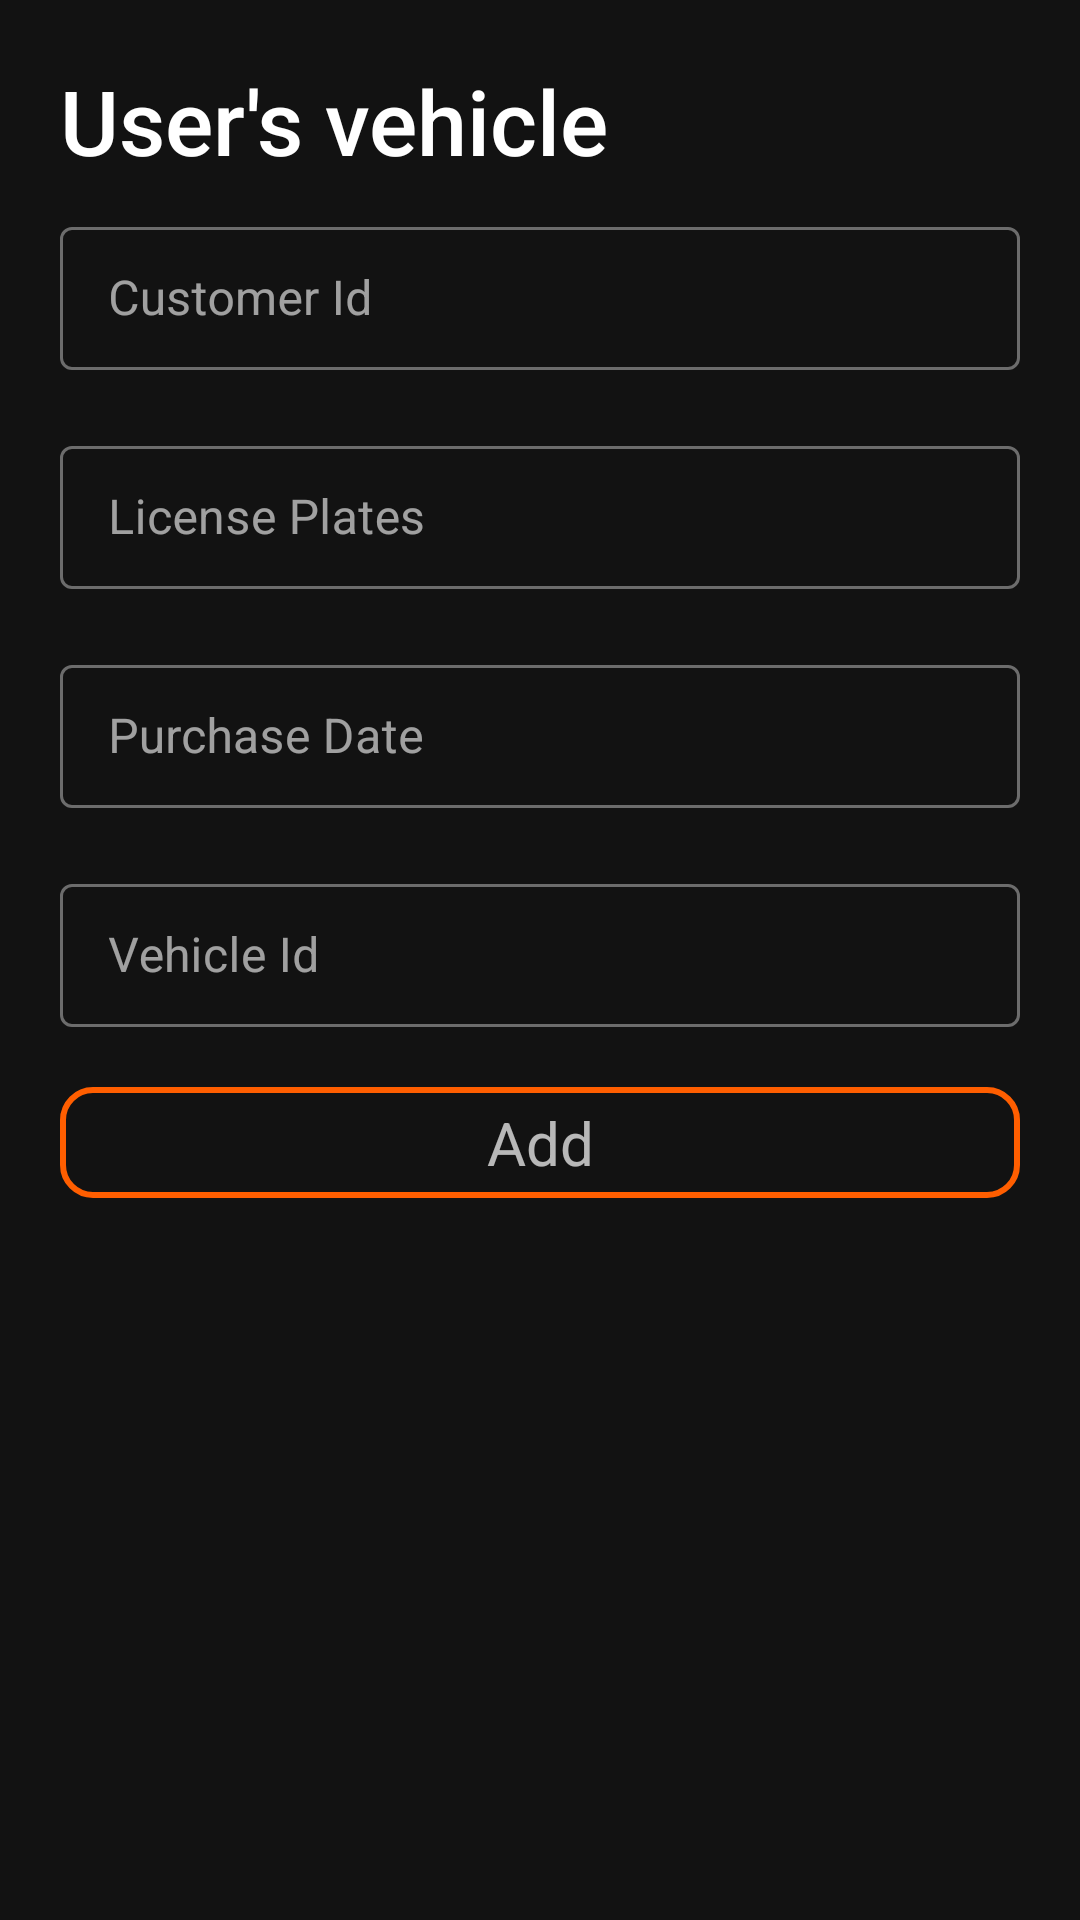

The Android layout XML behind this screen, and the referenced resources:
<!-- AndroidManifest.xml: application theme Theme.MyVHC -->
<!-- res/layout/fragment_add_customer_vehicle_sheet.xml -->
<?xml version="1.0" encoding="utf-8"?>
<LinearLayout
    android:orientation="vertical"
    xmlns:android="http://schemas.android.com/apk/res/android"
    xmlns:tools="http://schemas.android.com/tools"
    android:layout_width="match_parent"
    android:layout_height="wrap_content"
    android:paddingBottom="50dp"
    tools:context=".admin.bottom_sheet.AddCustomerVehicleSheetFragment">

    <TextView
        android:layout_width="match_parent"
        android:layout_height="wrap_content"
        android:text="@string/user_s_vehicle"
        android:textSize="30sp"
        android:layout_marginTop="20dp"
        android:layout_marginStart="20dp"
        style="@style/TextAppearance.AppCompat.Title"/>


    <com.google.android.material.textfield.TextInputLayout
        style="@style/Widget.MaterialComponents.TextInputLayout.OutlinedBox.Dense"
        android:layout_width="match_parent"
        android:layout_height="wrap_content"
        android:layout_marginVertical="10dp"
        android:layout_marginHorizontal="20dp">

        <com.google.android.material.textfield.TextInputEditText
            android:layout_width="match_parent"
            android:layout_height="match_parent"
            android:id="@+id/customerId"
            android:hint="@string/customer_id"/>

    </com.google.android.material.textfield.TextInputLayout>

    <com.google.android.material.textfield.TextInputLayout
        style="@style/Widget.MaterialComponents.TextInputLayout.OutlinedBox.Dense"
        android:layout_width="match_parent"
        android:layout_height="wrap_content"
        android:layout_marginVertical="10dp"
        android:layout_marginHorizontal="20dp">

        <com.google.android.material.textfield.TextInputEditText
            android:layout_width="match_parent"
            android:layout_height="match_parent"
            android:id="@+id/licensePlate"
            android:hint="@string/license_plates">

        </com.google.android.material.textfield.TextInputEditText>

    </com.google.android.material.textfield.TextInputLayout>

    <com.google.android.material.textfield.TextInputLayout
        style="@style/Widget.MaterialComponents.TextInputLayout.OutlinedBox.Dense"
        android:layout_width="match_parent"
        android:layout_height="wrap_content"
        android:layout_marginVertical="10dp"
        android:layout_marginHorizontal="20dp">

        <com.google.android.material.textfield.TextInputEditText
            android:layout_width="match_parent"
            android:layout_height="match_parent"
            android:id="@+id/purchaseDate"
            android:hint="@string/purchase_date">

        </com.google.android.material.textfield.TextInputEditText>

    </com.google.android.material.textfield.TextInputLayout>

    <com.google.android.material.textfield.TextInputLayout
        style="@style/Widget.MaterialComponents.TextInputLayout.OutlinedBox.Dense"
        android:layout_width="match_parent"
        android:layout_height="wrap_content"
        android:layout_marginVertical="10dp"
        android:layout_marginHorizontal="20dp">

        <com.google.android.material.textfield.TextInputEditText
            android:layout_width="match_parent"
            android:layout_height="match_parent"
            android:id="@+id/vehicleId"
            android:hint="@string/vehicle_id">

        </com.google.android.material.textfield.TextInputEditText>

    </com.google.android.material.textfield.TextInputLayout>

    <TextView
        android:id="@+id/saveButton"
        android:layout_width="match_parent"
        android:layout_height="wrap_content"
        android:layout_gravity="center"
        android:textSize="20sp"
        android:gravity="center"
        android:background="@drawable/button_rectangle_invisible"
        android:paddingVertical="5dp"
        android:layout_marginVertical="10dp"
        android:layout_marginHorizontal="20dp"
        android:text="@string/add"/>

</LinearLayout>
<!-- resources referenced by this layout -->
<resources>
  <!-- drawable button_rectangle_invisible (drawable) -->
  <?xml version="1.0" encoding="utf-8"?>
  <shape xmlns:android="http://schemas.android.com/apk/res/android"
      android:shape="rectangle">
  
      <solid android:color="@android:color/transparent" />
  
      <stroke
          android:width="2dp"
          android:color="@color/orange" />
  
      <corners android:radius="10dp" />
  
  </shape>
  <string name="add">Add</string>
  <string name="customer_id">Customer Id</string>
  <string name="license_plates">License Plates</string>
  <string name="purchase_date">Purchase Date</string>
  <string name="user_s_vehicle">User\'s vehicle</string>
  <string name="vehicle_id">Vehicle Id</string>
  <style name="Theme.MyVHC" parent="Theme.MaterialComponents.NoActionBar">
          
          <item name="colorPrimary">@color/white</item>
          <item name="colorPrimaryDark">@color/black</item>
          <item name="colorAccent">@color/white</item>
          
      </style>
  <color name="orange">#ff5e00</color>
  <color name="white">#FFFFFFFF</color>
  <color name="black">#FF000000</color>
</resources>
